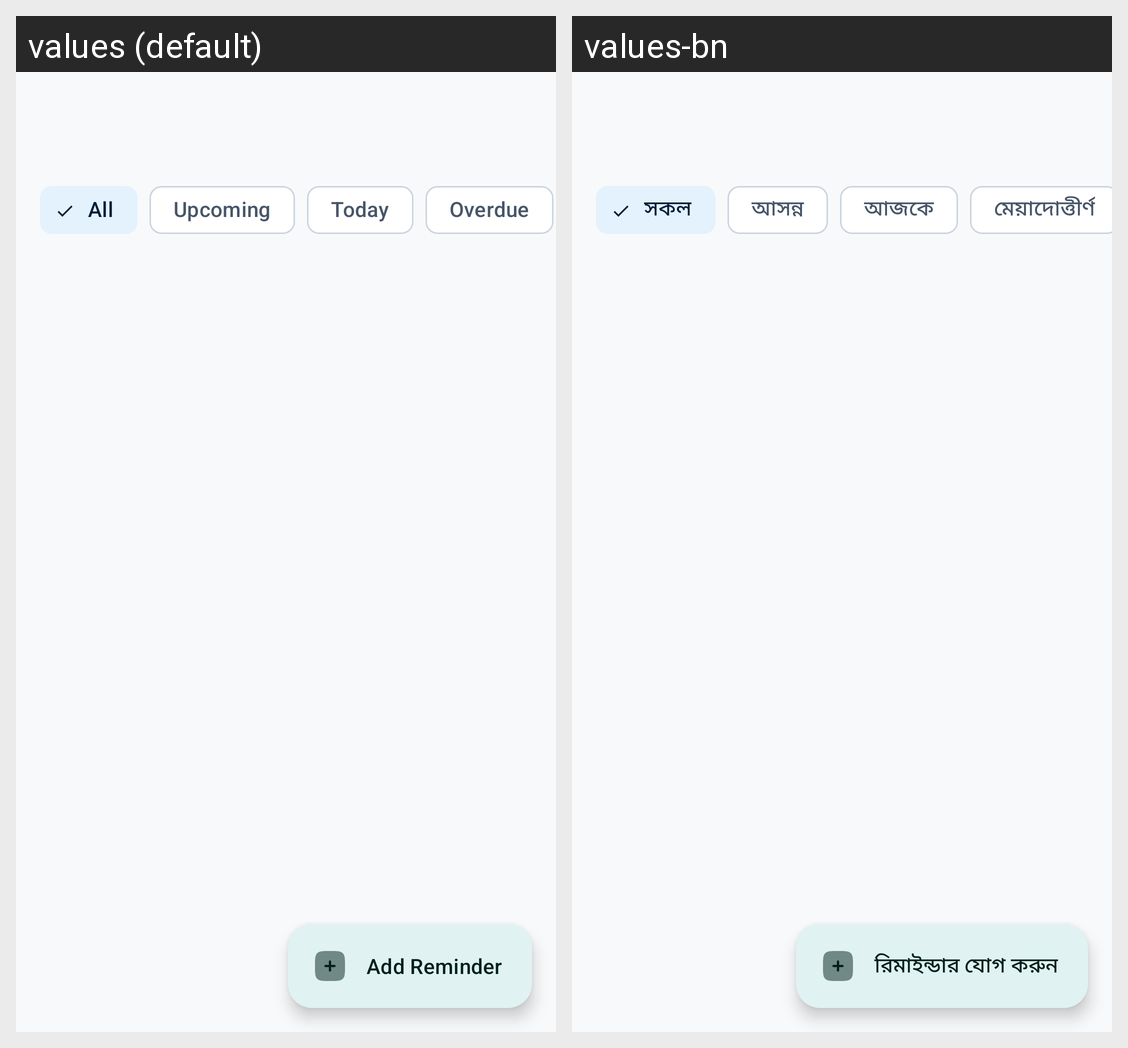

Locale-by-locale string values for the Android screen shown in this grid:
Android screen res/layout/activity_reminders.xml rendered under 2 locales, left to right: values (default), values-bn. Device: Nexus 5 (rendered at 1080×1920; each locale shown at half size, 540×960, under a caption strip naming it); theme Theme.RobHouseRental.
Strings drawn on this screen, with the default value and each locale's value (text and hints the layout hard-codes, and strings that could not be matched under every locale, appear in the picture but are not listed):

all
  values: All
  values-bn: সকল

reminder_state_upcoming
  values: Upcoming
  values-bn: আসন্ন

reminder_state_today
  values: Today
  values-bn: আজকে

reminder_state_overdue
  values: Overdue
  values-bn: মেয়াদোত্তীর্ণ

add_reminder
  values: Add Reminder
  values-bn: রিমাইন্ডার যোগ করুন
